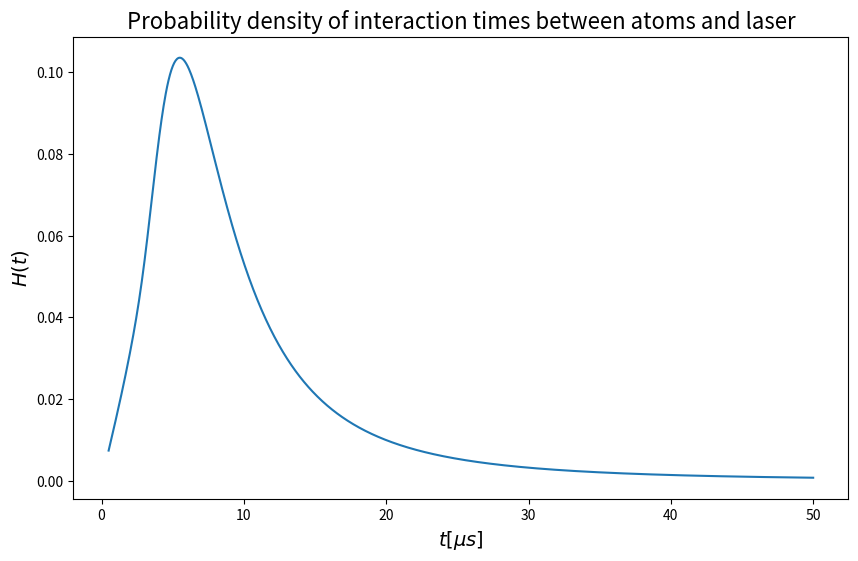
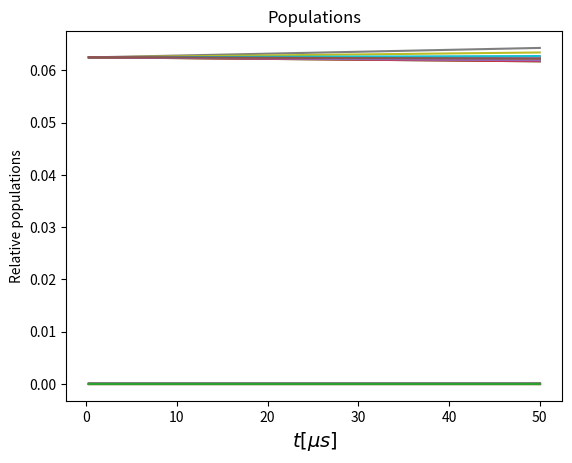
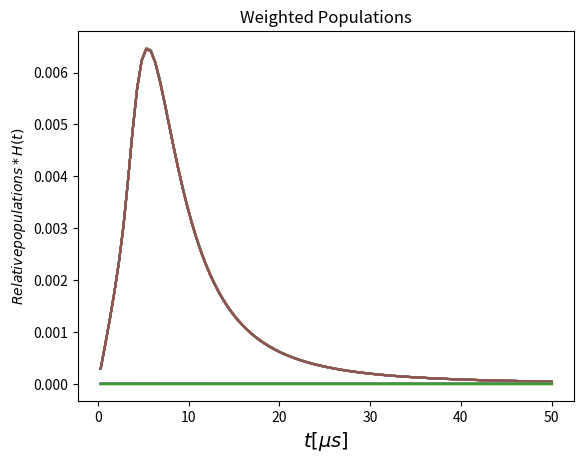

Recreate these plots in Python, in order.
 # -*- coding: utf-8 -*-
"""
Created on Sun Feb 16 18:54:33 2025

@author: Jose Mejía
"""

import numpy as np
from scipy.special import erf
from sympy.physics.wigner import wigner_3j
from sympy.physics.wigner import wigner_6j
from sympy import symbols, Function, Sum, IndexedBase, Eq, diff, Derivative
import matplotlib.pyplot as plt
from scipy import integrate
from scipy.integrate import solve_ivp
from scipy.integrate import odeint
import sympy as sp
from sympy import shape
from numpy.linalg import eig,solve
from scipy.integrate import quad

# Constants and Variables
F = 4  # Transition the laser is tuned to
Fp = 3  # The other ground state
Fe = [F - 1, F, F + 1]  # Possible Excited states

# Frequency differences (in MHz)
Δ54 = 251.00
Δ43 = 201.24
Δ32 = 151.21
Δ53 = Δ54 + Δ43
Δ55 = 0  # Everything in MHz

# Physical Constants
T = 300  # Temperature in Kelvin
m = 2.207023979e-25  # Mass of Cs atoms in kg
Lambda = 852.34727582e-9  # Wavelength in meters
k = 2 * np.pi / Lambda  # Wave number
deNs = 1e-10  # Atomic density
a = 800 # Radius of beam in micrometers
Gamma = 5.1  # MHz*rad
Ipump = 0.5 # Intensity of the pump with Isat=1
Isat = 1

# Most probable speed in m/s
u = np.sqrt(2 * 1.380649e-23 * T / m)

# Angular momenta {Le_, Lg_, Je_, Jg_, S_, I_}
AM = [1, 0, 3/2, 1/2, 1/2, 7/2]

# Function Definitions

# Normalized Line Strength
def R(Fe, me, Fg, mg, Le, Lg, Je, Jg, S, IN):
    return (2 * Le + 1) * (2 * Je + 1) * (2 * Jg + 1) * (2 * Fe + 1) * (2 * Fg + 1) * (wigner_6j(Le, Je, S, Jg, Lg, 1) *
            wigner_6j(Je, Fe, IN, Fg, Jg, 1) *
            wigner_3j(Fg, 1, Fe, mg , me-mg , -me)) ** 2

# H function
def H(t):
    x = (2 * a) / (u * t)
    return (1 / t) * (-1 + np.sqrt(np.pi) / (2 * x) * (1 + 2 * x**2) *
                      np.exp(-(x)**2) * erf(1j * x) / (1j))


print("Most probable speed (u):", u)
t_values = np.linspace(0.5, 50, 1000)
H_values = np.real(H(t_values))

plt.figure(figsize=(10, 6))
plt.plot(t_values, H_values, label="H(t)")
plt.xlabel(r"$t [\mu s]$", fontsize=14)
plt.ylabel(r"$H(t)$", fontsize=14)
plt.title("Probability density of interaction times between atoms and laser", fontsize=16)
plt.grid(False)
plt.show()

# Numerical Integration
integral_result, error = integrate.quad(lambda t: np.real(H(t)),0.32, 150)
print("Numerical Integration of H(t) from t=0.32 to t=150:", integral_result)

# Calculating 2a/u
result_2a_u = (2 * a) / u
print("2a/u:", result_2a_u)

## Solving the Rate equations that comes from the OBE

# Define dictionaries for P and Q with negative indices
P = {}
Q = {}
t = sp.symbols('t')
for Fe in range(3, 6):
    for m in range(-6, 7):
        P[(Fe, m)] = sp.Function(f'P_{Fe}_{m}')(t)
        Q[(Fe, m)] = sp.Function(f'Q_{Fe}_{m}')(t)
AM = [1, 0, 3/2, 1/2, 1/2, 7/2]
  # Angular momenta: [Le, Lg, Je, Jg, S, I]
Delta = {
    (5, 4): 251.00,
    (4, 3): 201.24,
    (3, 2): 151.21,
    (5, 3): 251.00 + 201.24,
    (5, 5): 0  # Everything in MHz
}
def Ground1M(Delta_p, q):
    ground1_eqs = []
    for mg in range(-F, F+1):
        sum_Fe = 0
        for Fe in range(F-1, F+2):  # Fe = F-1, F, F+1
            term1 = (
                R(Fe, mg+q, F, mg, *AM) * Gamma / 2 * (Ipump / Isat) * 
                (Q[(Fe, mg+q)] - P[(F, mg)]) /
                (1 + 4 * ((Delta_p + Delta[F+1, Fe])**2) / Gamma**2)
            )
            sum_me = 0
            for i in range(3):  # me = mg-1, mg, mg+1
                me = mg - 1 + i
                sum_me += Gamma * R(Fe, me, F, mg, *AM) * Q[(Fe, me)]
            sum_Fe += term1 + sum_me
        ground1_eqs.append(sum_Fe)
    return ground1_eqs

def Ground2M(Delta_p, q):
    eqs = []
    for mg in range(-Fp, Fp+1):
        eq=0
        for Fe in range(Fp, Fp+2):
            term = 0
            for me in range(mg-1, mg+2):
                if (Fe, me) in Q:  # Check for valid indices
                    term += Gamma * R(Fe, me, Fp, mg, *AM) * Q[(Fe, me)]
            eq += term
        eqs.append(eq)
    return eqs

# Excited State Equations
def Excited1M(Delta_p, q):
    eqs = []
    for me in range(-(F-1), F):
        eq=0
        first_term = 0
        first_term = -R(F-1, me, F, me-q, *AM) * Gamma/2 * (Ipump/Isat) * \
                         (Q[(F-1, me)] - P[(F, me-q)]) / \
                         (1 + 4 * ((Delta_p + Delta[(F+1, F-1)])**2) / Gamma**2)
        second_term = 0
        for Fg in range(Fp, F+1): 
            for mg in range(me-1, me+2):
               second_term += Gamma * R(F-1, me, Fg, mg, *AM) * Q[(F-1, me)]
        eq += first_term - second_term
        eqs.append(eq)
    return eqs

def Excited2M(Delta_p, q):
    eqs = []
    for me in range(-(F), F+1):
        eq=0
        first_term = 0
        first_term = -R(F, me, F, me-q, *AM) * Gamma/2 * (Ipump/Isat) * \
                         (Q[(F, me)] - P[(F, me-q)]) / \
                         (1 + 4 * ((Delta_p + Delta[(F+1, F)])**2) / Gamma**2)
        second_term = 0
        for Fg in range(Fp, F+1):  
            for mg in range(me-1, me+2):
                second_term += Gamma * R(F, me, Fg, mg, *AM) * Q[(F, me)]
        eq += first_term - second_term
        eqs.append(eq)
    return eqs

def Excited3M(Delta_p, q):
    eqs = []
    for me in range(-(F+1), F+2):
        eq=0
        first_term = 0
        first_term = -R(F+1, me, F, me-q, *AM) * Gamma/2 * (Ipump/Isat) * \
                         (Q[(F+1, me)] - P[(F, me-q)]) / \
                         (1 + 4 * ((Delta_p + Delta[(F+1, F+1)])**2) / Gamma**2)
        second_term = 0
        for Fg in range(Fp, F+1):
            for mg in range(me-1, me+2):
                second_term += Gamma * R(F+1, me, Fg, mg, *AM) * Q[(F+1, me)]
        eq += first_term - second_term
        eqs.append(eq)
    return eqs

variables=[]
for Fg in range(Fp, F+1):
    for mg in range(-Fg, Fg+1):
        variables.append(P[(Fg,mg)])  # Ground states
for Fe in range(F-1, F+2):
    for me in range(-Fe, Fe+1):
        variables.append(Q[(Fe,me)])     # Excited states     # Excited states start at 0


#matrix1=sp.linear_eq_to_matrix(Ground1M(0,1),variables)
#print(variables)
         

# Define the ODE system for the ground and excited states
def rate_equations(Delta_p,q):
    dydt = []
    # Ground state equations (Ground1M & Ground2M)
    dydt.extend(Ground2M(Delta_p, q))
    dydt.extend(Ground1M(Delta_p, q))
    # Excited state equations (Excited1M & Excited2M & Excited3M)
    dydt.extend(Excited1M(Delta_p, q))
    dydt.extend(Excited2M(Delta_p, q))
    dydt.extend(Excited3M(Delta_p, q))
    
    matrix=sp.linear_eq_to_matrix(dydt,variables)
    matrix2work=matrix[0]
    matrixnum=np.array(matrix2work).astype(np.float64)
    w,v=eig(matrixnum)
    initial_conds=np.concatenate((np.full(16, 1/16), np.zeros(43 - 16)))
    coefs=solve(v,initial_conds)

    return [coefs,w,np.transpose(v),matrixnum]

def solution(coefs,eigenvalues,eigenvects,t):
    y=[]
    for t_val in t:
        y.append(np.transpose(eigenvects)@(coefs*np.exp(eigenvalues*t_val)))
    return y

def integrand(t,coefs,eigenvalues,eigenvects):
    y=[]
    for t_val in t:
        y.append(np.real(H(t_val))*np.transpose(eigenvects)@(coefs*np.exp(eigenvalues*t_val)))
    return np.transpose(y)


Delta_p=50
q=-1
t = np.linspace(0.32, 50, 100)
sol=rate_equations(Delta_p,q)
rates=solution(sol[0],sol[1],sol[2],t)
plt.plot(t, rates)
plt.xlabel(r"$t [\mu s]$", fontsize=14)
plt.ylabel('Relative populations')
plt.title('Populations')
plt.show()

# Ahora la integral numérica
t = np.linspace(0.32, 50, 100)
integrando=integrand(t,sol[0],sol[1],sol[2])
plt.plot(t, np.transpose(integrando))
plt.xlabel(r"$t [\mu s]$", fontsize=14)
plt.ylabel(r"$Relative populations*H(t)$")
plt.title('Weighted Populations')
plt.show()
I1 = integrate.simpson(integrando,x=t)
print(I1)
